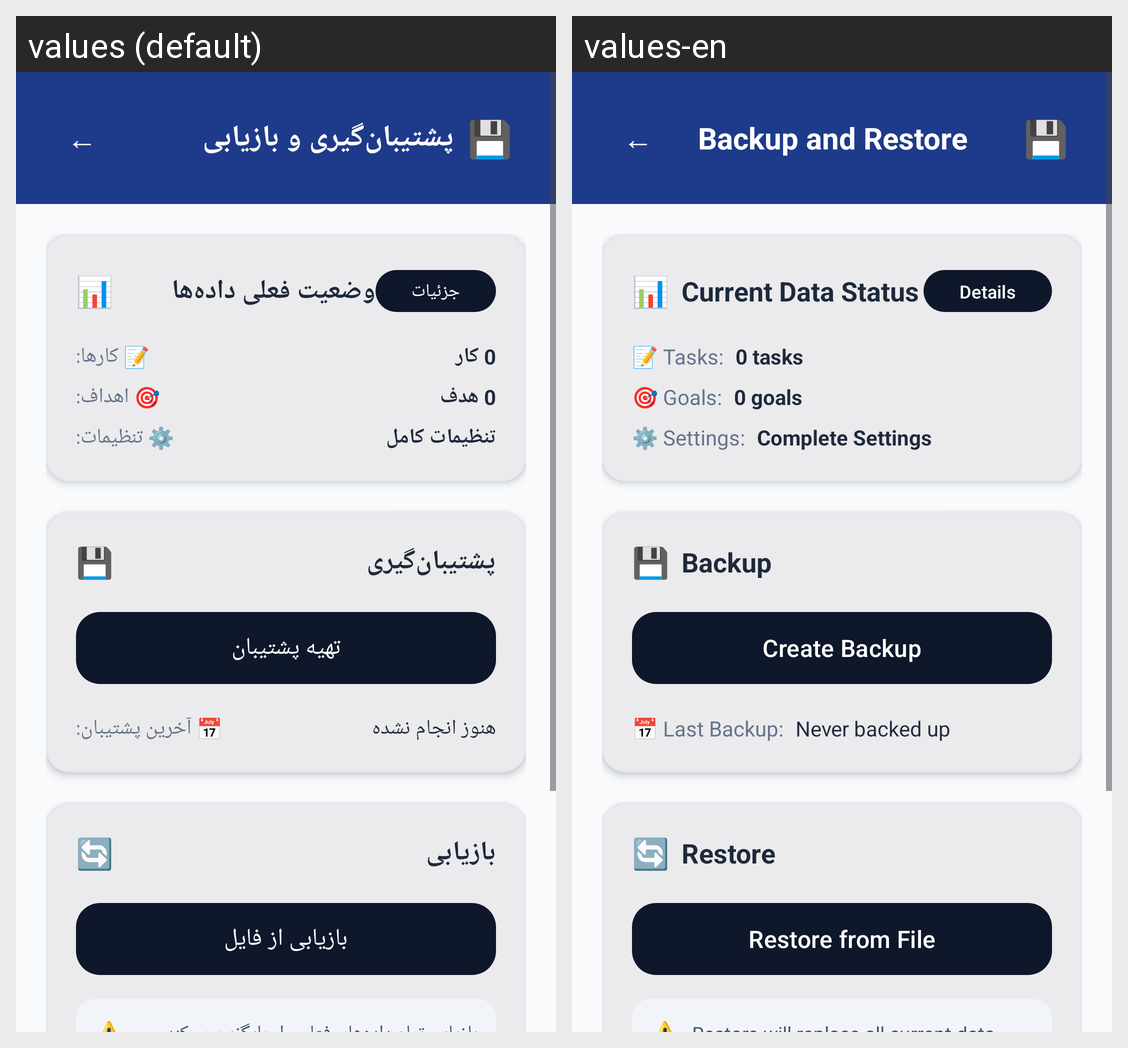

For this localized Android screen grid, give each drawn string resource with its value in every locale shown.
Android screen res/layout/activity_backup.xml rendered under 2 locales, left to right: values (default), values-en. Device: Nexus 5 (rendered at 1080×1920; each locale shown at half size, 540×960, under a caption strip naming it); theme Theme.AlixraPower.
Strings drawn on this screen, with the default value and each locale's value (text and hints the layout hard-codes, and strings that could not be matched under every locale, appear in the picture but are not listed):

back_button
  values: ←
  values-en: ←

backup_activity_title
  values: پشتیبان‌گیری و بازیابی
  values-en: Backup and Restore

current_data_status
  values: وضعیت فعلی داده‌ها
  values-en: Current Data Status

details_button
  values: جزئیات
  values-en: Details

tasks_count
  values: 📝 کارها:
  values-en: 📝 Tasks:

zero_tasks_status
  values: 0 کار
  values-en: 0 tasks

goals_count
  values: 🎯 اهداف:
  values-en: 🎯 Goals:

zero_goals_status
  values: 0 هدف
  values-en: 0 goals

settings_status_label
  values: ⚙️ تنظیمات:
  values-en: ⚙️ Settings:

settings_complete_text
  values: تنظیمات کامل
  values-en: Complete Settings

backup_section_title
  values: پشتیبان‌گیری
  values-en: Backup

create_backup_text
  values: تهیه پشتیبان
  values-en: Create Backup

last_backup_info
  values: 📅 آخرین پشتیبان:
  values-en: 📅 Last Backup:

never_backed_up_text
  values: هنوز انجام نشده
  values-en: Never backed up

restore_section_title
  values: بازیابی
  values-en: Restore

restore_from_file_text
  values: بازیابی از فایل
  values-en: Restore from File
